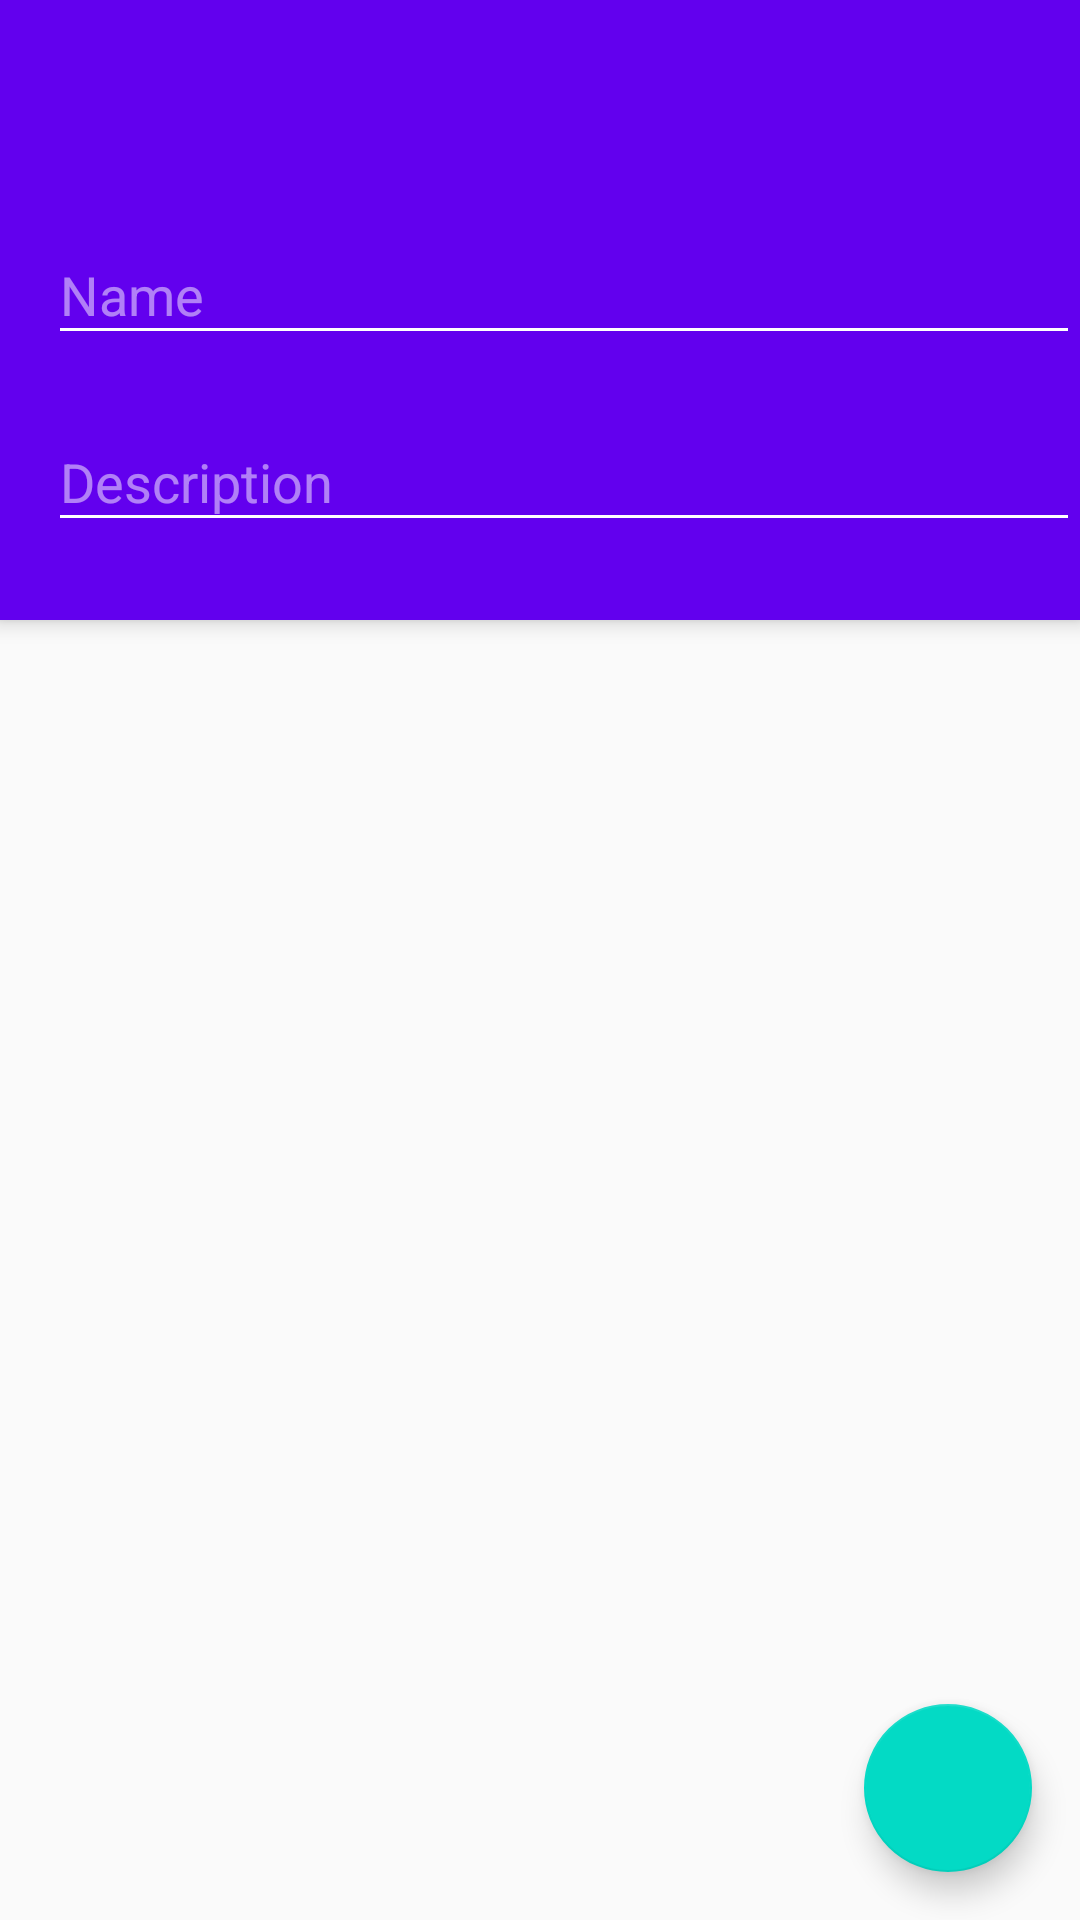

Here is an Android app screen rendered from its layout file. Give the layout XML and the strings, colors and styles it references.
<!-- AndroidManifest.xml: activity theme AppTheme -->
<!-- res/layout/activity_show_project.xml -->
<?xml version="1.0" encoding="utf-8"?>
<android.support.design.widget.CoordinatorLayout xmlns:android="http://schemas.android.com/apk/res/android"
    xmlns:app="http://schemas.android.com/apk/res-auto"
    android:layout_width="match_parent"
    android:layout_height="match_parent"
    android:id="@+id/coordinator_layout" >

    <android.support.design.widget.AppBarLayout
        android:layout_width="match_parent"
        android:layout_height="wrap_content"
        android:theme="@style/AppTheme.AppBarOverlay" >

        <android.support.v7.widget.Toolbar
            android:id="@+id/toolbar"
            android:layout_width="match_parent"
            android:layout_height="wrap_content"
            android:minHeight="?attr/actionBarSize"
            android:background="?attr/colorPrimary"
            app:popupTheme="@style/AppTheme.PopupOverlay" >

            <LinearLayout
                android:id="@+id/linear_layout_container"
                android:layout_width="match_parent"
                android:layout_height="wrap_content"
                android:orientation="vertical">

                <Space
                    android:layout_width="match_parent"
                    android:layout_height="56dp"/>

                <android.support.design.widget.TextInputLayout
                    android:layout_width="match_parent"
                    android:layout_height="wrap_content"
                    android:layout_marginTop="10dp">

                    <EditText
                        android:id="@+id/edit_text_name"
                        android:layout_width="match_parent"
                        android:layout_height="wrap_content"
                        android:ems="10"
                        android:hint="@string/name"/>

                </android.support.design.widget.TextInputLayout>

                <android.support.design.widget.TextInputLayout
                    android:layout_width="match_parent"
                    android:layout_height="wrap_content"
                    android:layout_marginTop="10dp"
                    android:layout_marginBottom="10dp">

                    <EditText
                        android:id="@+id/edit_text_description"
                        android:layout_width="match_parent"
                        android:layout_height="wrap_content"
                        android:ems="10"
                        android:hint="@string/description" />

                </android.support.design.widget.TextInputLayout>

                <Space
                    android:layout_width="match_parent"
                    android:layout_height="16dp"/>

            </LinearLayout>

        </android.support.v7.widget.Toolbar>

    </android.support.design.widget.AppBarLayout>

    <android.support.design.widget.FloatingActionButton
        android:id="@+id/fab_add_location"
        android:layout_width="wrap_content"
        android:layout_height="wrap_content"
        android:layout_gravity="bottom|end"
        android:layout_margin="@dimen/fab_margin"
        android:src="@drawable/ic_add_white_24dp"/>

</android.support.design.widget.CoordinatorLayout>
<!-- resources referenced by this layout -->
<resources>
  <dimen name="fab_margin">16dp</dimen>
  <string name="description">Description</string>
  <string name="name">Name</string>
  <style name="AppTheme.AppBarOverlay" parent="ThemeOverlay.AppCompat.Dark.ActionBar" />
  <style name="AppTheme.PopupOverlay" parent="ThemeOverlay.AppCompat.Light" />
  <style name="AppTheme" parent="Theme.AppCompat.Light.NoActionBar">
          
          <item name="colorPrimary">@color/colorPrimary</item>
          <item name="colorPrimaryDark">@color/colorPrimaryDark</item>
          <item name="colorAccent">@color/colorAccent</item>
      </style>
  <!-- not gathered from this repository: default colours our renderer supplied (Android Studio template values) -->
  <color name="colorPrimary">#FF6200EE</color>
  <color name="colorPrimaryDark">#FF3700B3</color>
  <color name="colorAccent">#FF03DAC5</color>
</resources>
